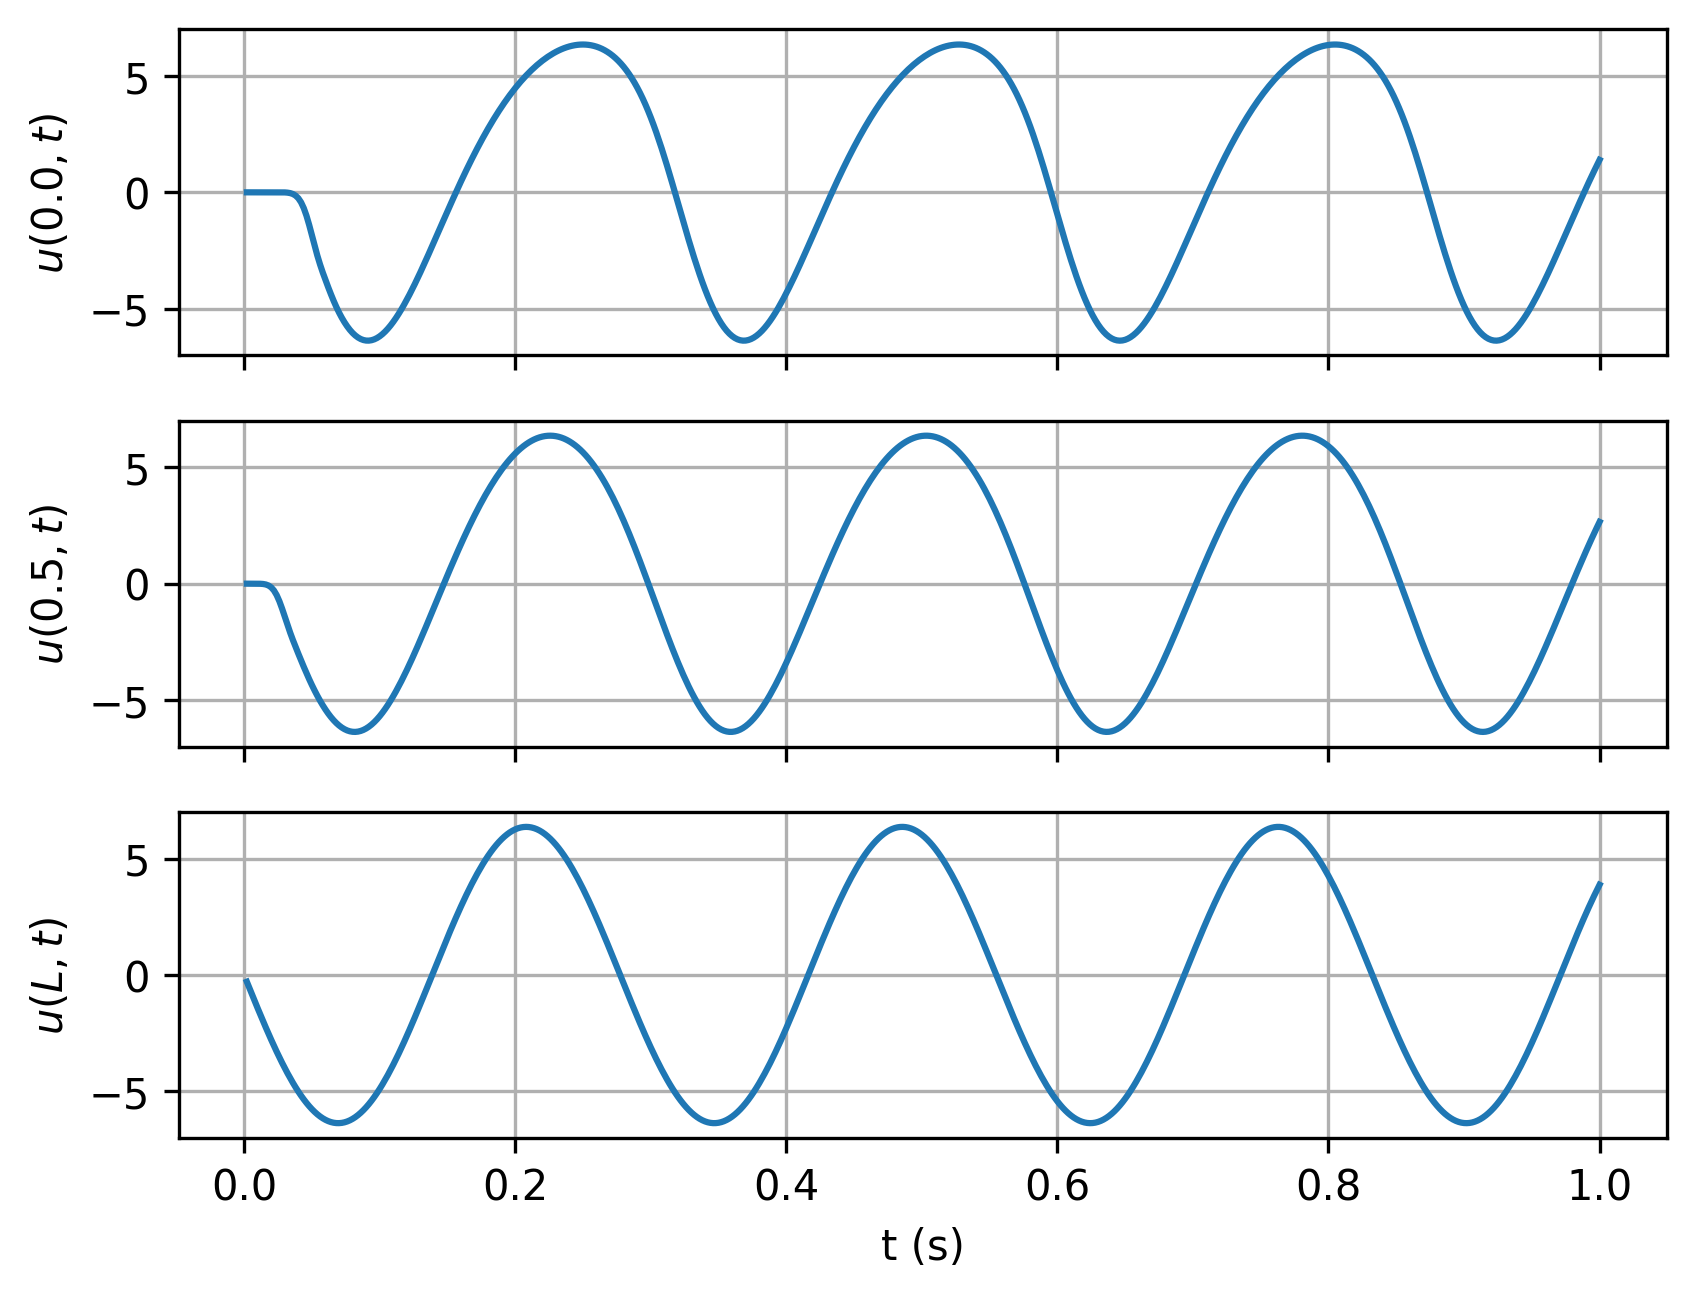

Data behind this chart, as committed beside it:
timesteps, 0.0, 0.5, L
0.002, 1.1189724934452311e-07, -1.169303375754406e-05, -0.2881
0.004, 4.708840032071812e-06, 2.2241860884357615e-05, -0.5757
0.006, 2.1153813189377664e-05, 6.11758389425028e-05, -0.862
0.008, 5.8218134538100825e-05, -9.781033101878415e-05, -1.147
0.01, 0.0001252, -0.001068, -1.429
0.012, 0.0002315, -0.004409, -1.708
0.014, 0.0003859, -0.01354, -1.984
0.016, 0.0005959, -0.03493, -2.256
0.018, 0.0008642, -0.07899, -2.523
0.02, 0.001181, -0.1598, -2.785
0.022, 0.001503, -0.2928, -3.041
0.024, 0.001703, -0.4898, -3.291
0.026, 0.001461, -0.753, -3.534
0.028, 5.101565787852697e-05, -1.071, -3.77
0.03, -0.004031, -1.419, -3.998
0.032, -0.01365, -1.772, -4.219
0.034, -0.03381, -2.109, -4.43
0.036, -0.07248, -2.423, -4.632
0.038, -0.1412, -2.721, -4.825
0.04, -0.2546, -3.009, -5.008
0.042, -0.429, -3.293, -5.181
0.044, -0.6779, -3.572, -5.343
0.046, -1.006, -3.844, -5.494
0.048, -1.404, -4.104, -5.633
0.05, -1.845, -4.353, -5.762
0.052, -2.292, -4.59, -5.878
0.054, -2.715, -4.815, -5.983
0.056, -3.097, -5.026, -6.075
0.058, -3.443, -5.224, -6.154
0.06, -3.764, -5.407, -6.221
0.062, -4.073, -5.575, -6.276
0.064, -4.372, -5.727, -6.317
0.066, -4.656, -5.864, -6.345
0.068, -4.92, -5.985, -6.361
0.07, -5.162, -6.09, -6.363
0.072, -5.381, -6.178, -6.352
0.074, -5.578, -6.249, -6.329
0.076, -5.754, -6.304, -6.292
0.078, -5.908, -6.342, -6.242
0.08, -6.039, -6.363, -6.18
0.082, -6.148, -6.367, -6.105
0.084, -6.236, -6.355, -6.017
0.086, -6.301, -6.326, -5.917
0.088, -6.345, -6.282, -5.805
0.09, -6.368, -6.221, -5.681
0.092, -6.37, -6.145, -5.546
0.094, -6.353, -6.053, -5.399
0.096, -6.315, -5.947, -5.241
0.098, -6.259, -5.827, -5.072
0.1, -6.185, -5.693, -4.893
0.102, -6.093, -5.545, -4.703
0.104, -5.984, -5.385, -4.504
0.106, -5.86, -5.212, -4.296
0.108, -5.721, -5.028, -4.079
0.11, -5.567, -4.832, -3.854
0.112, -5.4, -4.627, -3.621
0.114, -5.22, -4.412, -3.38
0.116, -5.029, -4.187, -3.132
0.118, -4.827, -3.954, -2.878
0.12, -4.615, -3.714, -2.618
... 440 more rows
